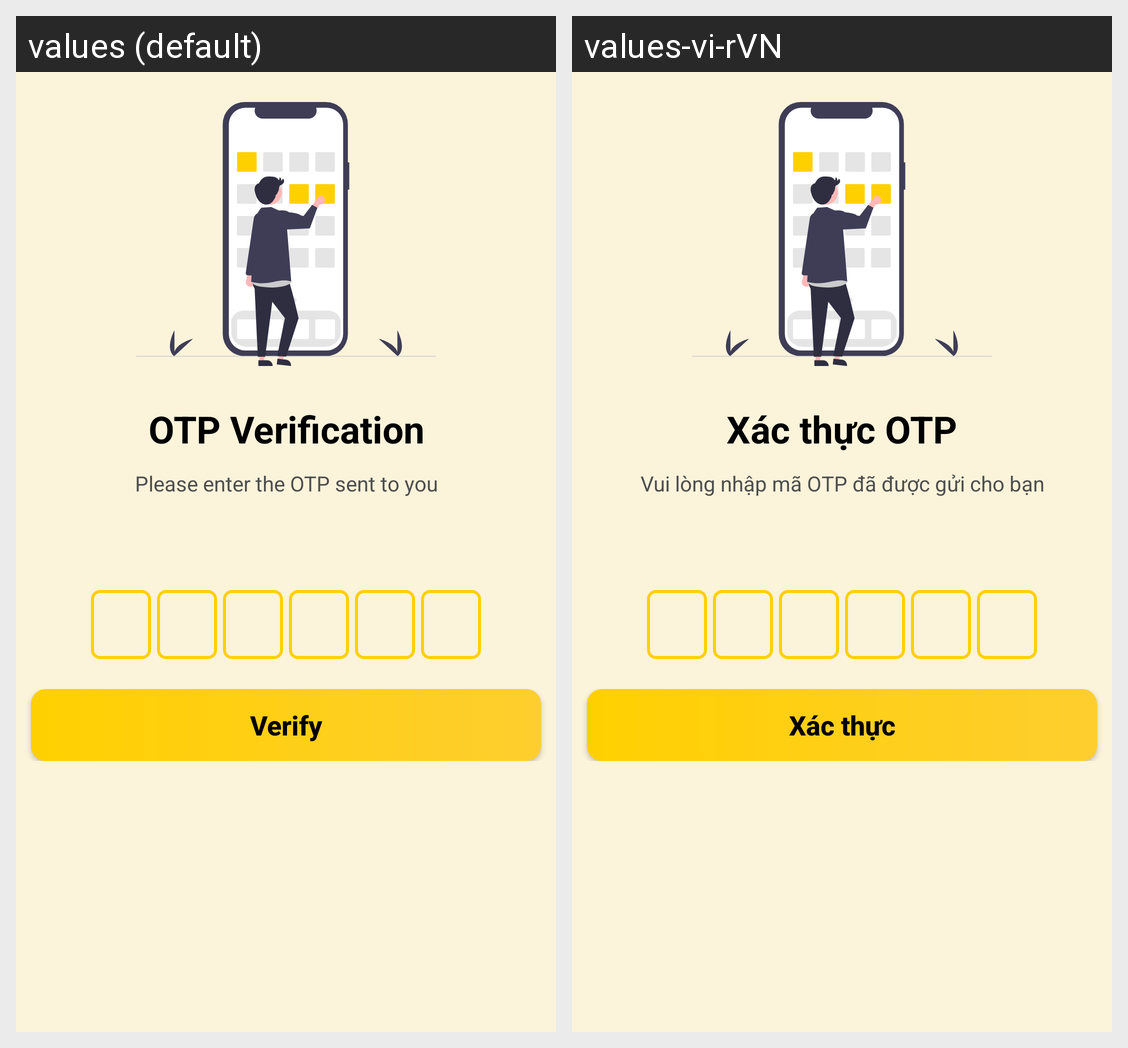

For this localized Android screen grid, give each drawn string resource with its value in every locale shown.
Android screen res/layout/activity_otpactivity.xml rendered under 2 locales, left to right: values (default), values-vi-rVN. Device: Nexus 5 (rendered at 1080×1920; each locale shown at half size, 540×960, under a caption strip naming it); theme Theme.TuiChat.
Strings drawn on this screen, with the default value and each locale's value (text and hints the layout hard-codes, and strings that could not be matched under every locale, appear in the picture but are not listed):

tvOTP
  values: OTP Verification
  values-vi-rVN: Xác thực OTP

tvOTPTip
  values: Please enter the OTP sent to you
  values-vi-rVN: Vui lòng nhập mã OTP đã được gửi cho bạn

btnVerifyOTP
  values: Verify
  values-vi-rVN: Xác thực
